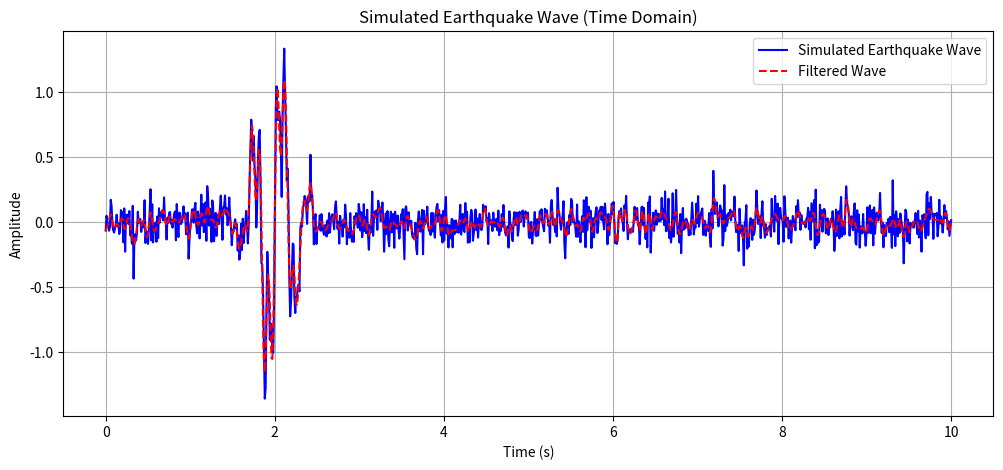
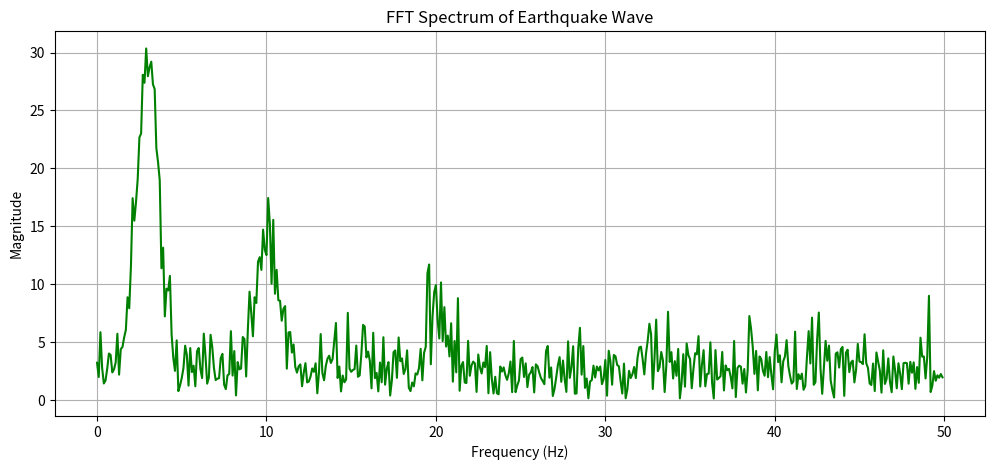

Reproduce these figures in Python, in order.
import numpy as np
import matplotlib.pyplot as plt
from scipy.signal import butter, filtfilt

# Simulation parameters
fs = 100  # Sampling frequency (Hz)
duration = 10  # seconds
t = np.linspace(0, duration, fs * duration)  # Time vector

# Simulating different earthquake wave components
p_wave = np.sin(2 * np.pi * 3 * t)  # Primary (P) wave - Low frequency
s_wave = 0.5 * np.sin(2 * np.pi * 10 * t)  # Secondary (S) wave - Medium frequency
surface_wave = 0.3 * np.sin(2 * np.pi * 20 * t)  # Surface wave - High frequency

# Simulating an earthquake shockwave (sudden energy release at t=2s)
shockwave = np.exp(-((t - 2) ** 2) / 0.1)  # Gaussian spike

# Combine all waves and add shockwave effect
earthquake_wave = (p_wave + s_wave + surface_wave) * shockwave

# Add random noise to mimic real seismic activity
noise = np.random.normal(0, 0.1, earthquake_wave.shape)
earthquake_wave += noise

# Function to apply Butterworth low-pass filter (for noise reduction)
def butter_lowpass_filter(data, cutoff=15, fs=100, order=5):
    b, a = butter(order, cutoff / (0.5 * fs), btype='low')
    return filtfilt(b, a, data)

# Apply filtering to remove high-frequency noise
filtered_wave = butter_lowpass_filter(earthquake_wave)

# FFT Analysis
fft_values = np.fft.fft(earthquake_wave)  # Compute FFT
frequencies = np.fft.fftfreq(len(t), d=1/fs)  # Compute frequency bins

# Plot simulated earthquake wave
plt.figure(figsize=(12, 5))
plt.plot(t, earthquake_wave, label="Simulated Earthquake Wave", color='b')
plt.plot(t, filtered_wave, label="Filtered Wave", color='r', linestyle="dashed")
plt.xlabel("Time (s)")
plt.ylabel("Amplitude")
plt.title("Simulated Earthquake Wave (Time Domain)")
plt.legend()
plt.grid()
plt.show()

# Plot FFT spectrum (Frequency Analysis)
plt.figure(figsize=(12, 5))
plt.plot(frequencies[:len(frequencies)//2], np.abs(fft_values)[:len(frequencies)//2], color='g')
plt.xlabel("Frequency (Hz)")
plt.ylabel("Magnitude")
plt.title("FFT Spectrum of Earthquake Wave")
plt.grid()
plt.show()
